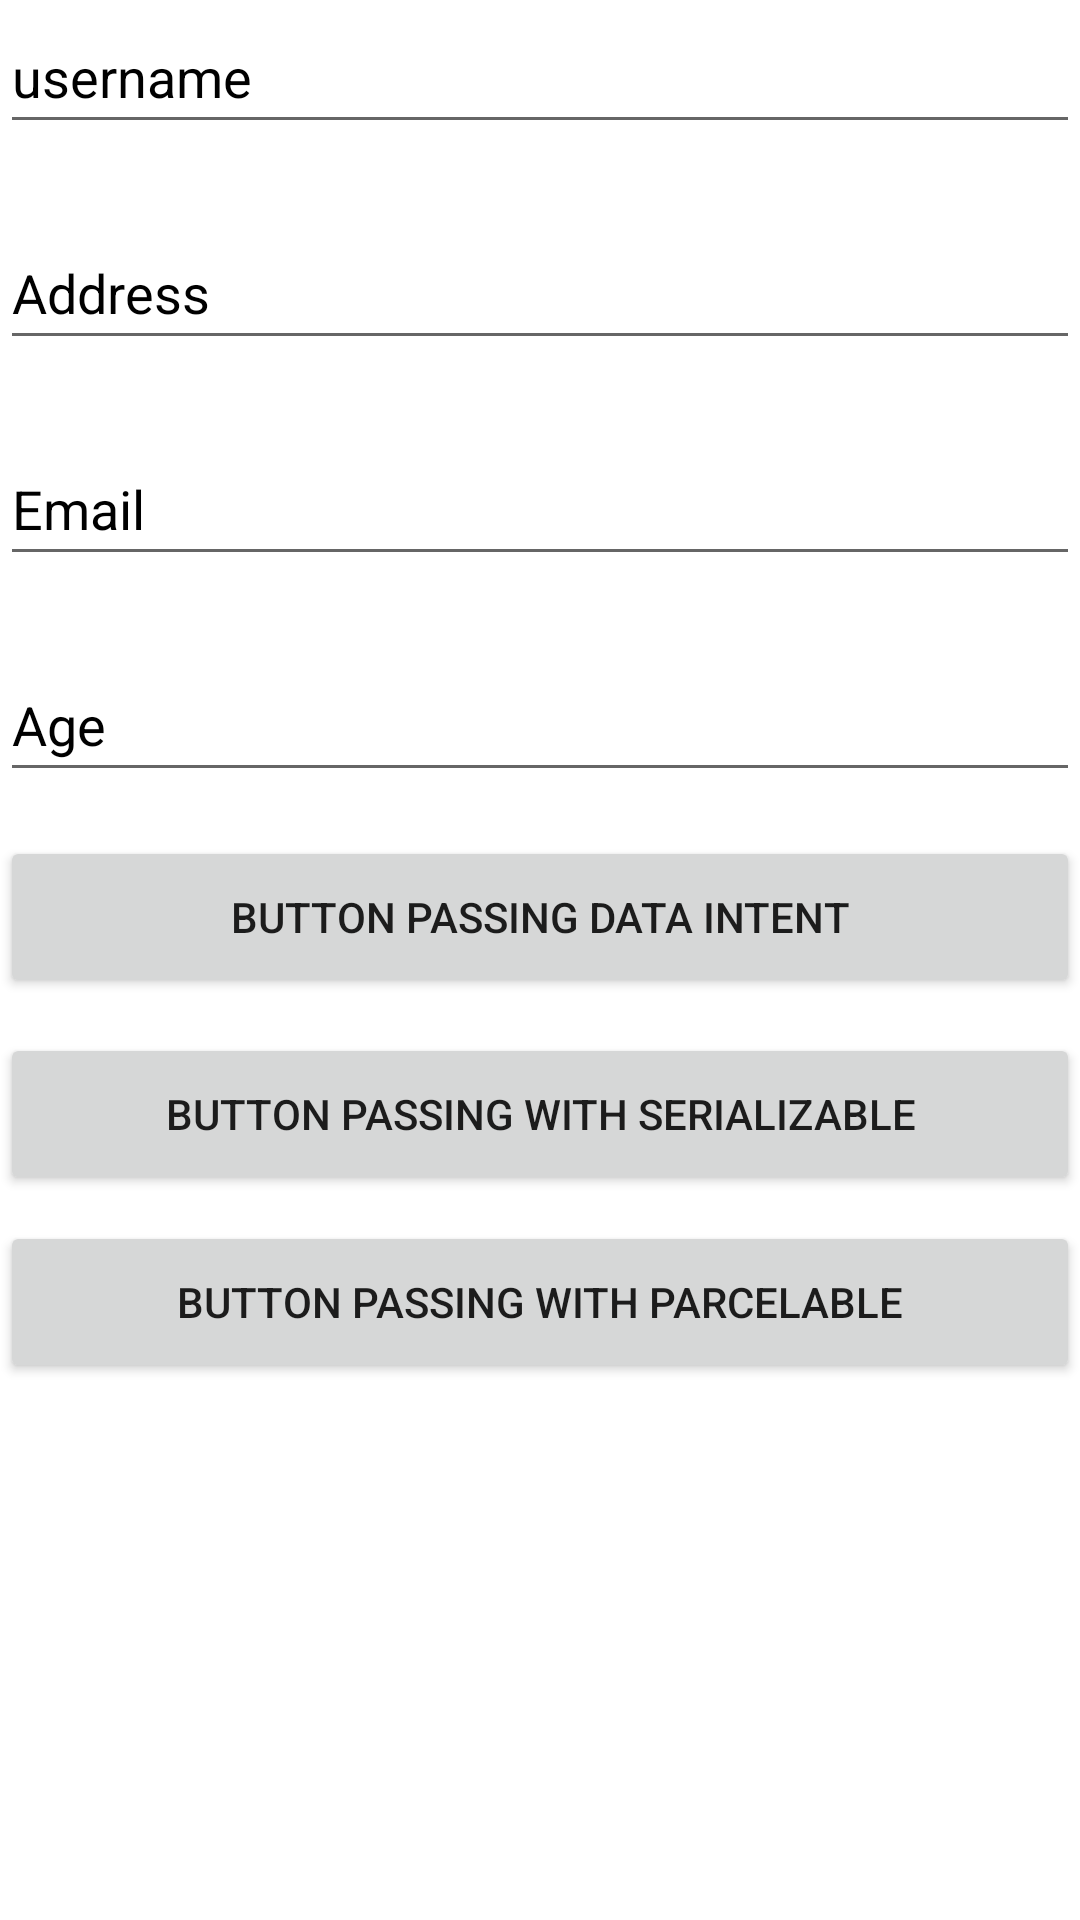

Write the Android layout XML for this screen, with the resource values it uses.
<!-- AndroidManifest.xml: application theme Theme.Passing_data -->
<!-- res/layout/activity_main.xml -->
<?xml version="1.0" encoding="utf-8"?>
<androidx.constraintlayout.widget.ConstraintLayout xmlns:android="http://schemas.android.com/apk/res/android"
    xmlns:app="http://schemas.android.com/apk/res-auto"
    xmlns:tools="http://schemas.android.com/tools"
    android:layout_width="match_parent"
    android:layout_height="match_parent"
    android:layout_margin="20dp"
    tools:context=".MainActivity">

    <EditText
        android:id="@+id/etName"
        android:layout_width="match_parent"
        android:layout_height="wrap_content"
        android:ems="10"
        android:text=""
        android:hint="username"
        android:inputType="textPersonName"
        android:minHeight="48dp"
        android:textColor="@color/black"
        android:textColorHint="@color/black"
        app:layout_constraintEnd_toEndOf="parent"
        app:layout_constraintStart_toStartOf="parent"
        app:layout_constraintTop_toTopOf="parent" />

    <EditText
        android:id="@+id/etAddress"
        android:layout_width="match_parent"
        android:layout_height="wrap_content"
        android:layout_marginTop="24dp"
        android:ems="10"
        android:text=""
        android:hint="Address"
        android:inputType="textPersonName"
        android:minHeight="48dp"
        android:textColor="@color/black"
        android:textColorHint="@color/black"
        app:layout_constraintEnd_toEndOf="parent"
        app:layout_constraintHorizontal_bias="0.0"
        app:layout_constraintStart_toStartOf="parent"
        app:layout_constraintTop_toBottomOf="@+id/etName"/>

    <EditText
        android:id="@+id/etEmail"
        android:layout_width="match_parent"
        android:layout_height="wrap_content"
        android:layout_marginTop="24dp"
        android:ems="10"
        android:text=""
        android:hint="Email"
        android:inputType="textPersonName"
        android:minHeight="48dp"
        android:textColor="@color/black"
        android:textColorHint="@color/black"
        app:layout_constraintEnd_toEndOf="parent"
        app:layout_constraintHorizontal_bias="0.0"
        app:layout_constraintStart_toStartOf="parent"
        app:layout_constraintTop_toBottomOf="@+id/etAddress"/>

    <EditText
        android:id="@+id/etAge"
        android:layout_width="match_parent"
        android:layout_height="wrap_content"
        android:layout_marginTop="24dp"
        android:ems="10"
        android:text=""
        android:hint="Age"
        android:inputType="textPersonName"
        android:minHeight="48dp"
        android:textColor="@color/black"
        android:textColorHint="@color/black"
        app:layout_constraintEnd_toEndOf="parent"
        app:layout_constraintHorizontal_bias="0.0"
        app:layout_constraintStart_toStartOf="parent"
        app:layout_constraintTop_toBottomOf="@+id/etEmail"/>

    <Button
        android:id="@+id/btnPassingData"
        android:layout_width="match_parent"
        android:layout_height="54dp"
        android:text="Button Passing Data Intent"
        app:layout_constraintBottom_toBottomOf="parent"
        app:layout_constraintEnd_toEndOf="parent"
        app:layout_constraintHorizontal_bias="1.0"
        app:layout_constraintStart_toStartOf="parent"
        app:layout_constraintTop_toBottomOf="@+id/etAge"
        app:layout_constraintVertical_bias="0.046" />


    <Button
        android:id="@+id/btnSerializable"
        android:layout_width="match_parent"
        android:layout_height="54dp"
        android:text="Button Passing With Serializable"
        app:layout_constraintBottom_toBottomOf="parent"
        app:layout_constraintEnd_toEndOf="parent"
        app:layout_constraintHorizontal_bias="1.0"
        app:layout_constraintStart_toStartOf="parent"
        app:layout_constraintTop_toBottomOf="@+id/btnPassingData"
        app:layout_constraintVertical_bias="0.046" />


    <Button
        android:id="@+id/btnParcelable"
        android:layout_width="match_parent"
        android:layout_height="54dp"
        android:text="Button Passing with Parcelable"
        app:layout_constraintBottom_toBottomOf="parent"
        app:layout_constraintEnd_toEndOf="parent"
        app:layout_constraintHorizontal_bias="1.0"
        app:layout_constraintStart_toStartOf="parent"
        app:layout_constraintTop_toBottomOf="@+id/btnSerializable"
        app:layout_constraintVertical_bias="0.046" />

</androidx.constraintlayout.widget.ConstraintLayout>
<!-- resources referenced by this layout -->
<resources>
  <style name="Theme.Passing_data" parent="Theme.MaterialComponents.DayNight.DarkActionBar">
          
          <item name="colorPrimary">@color/purple_500</item>
          <item name="colorPrimaryVariant">@color/purple_700</item>
          <item name="colorOnPrimary">@color/white</item>
          
          <item name="colorSecondary">@color/teal_200</item>
          <item name="colorSecondaryVariant">@color/teal_700</item>
          <item name="colorOnSecondary">@color/black</item>
          
          <item name="android:statusBarColor" tools:targetApi="l">?attr/colorPrimaryVariant</item>
          
      </style>
  <!-- not gathered from this repository: default colours our renderer supplied (Android Studio template values) -->
  <color name="purple_500">#FF6200EE</color>
  <color name="purple_700">#FF3700B3</color>
  <color name="teal_200">#FF03DAC5</color>
  <color name="teal_700">#FF018786</color>
  <color name="black">#FF000000</color>
  <color name="white">#FFFFFFFF</color>
</resources>
